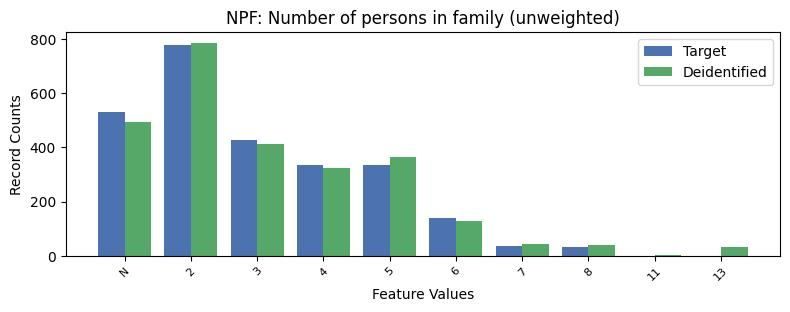

Source data for this figure (header and first rows):
, NPF, count_target, count_deidentified
0, 2, 780.0, 787
1, -1, 531.0, 493
2, 3, 426.0, 412
3, 4, 335.0, 324
4, 5, 335.0, 365
5, 6, 138.0, 127
6, 7, 35.0, 43
7, 8, 32.0, 41
8, 11, 0.0, 1
9, 13, 0.0, 34
